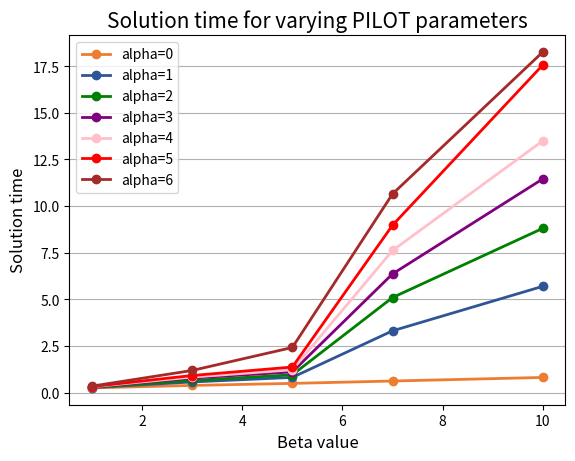

Write the Python code that produced this figure.
import random
import matplotlib.pyplot as plt
import numpy as np

def violin_plot():
    # Example data
    category_names = ['Category A', 'Category B', 'Category C']
    y_values = [[random.randint(30, 90) for _ in range(20)] for _ in range(3)]

    # Calculate mean values for each category
    mean_values = [np.mean(y) for y in y_values]

    # Create violin plot
    fig, ax = plt.subplots()
    ax.violinplot(y_values)

    # Add mean lines
    for i, mean in enumerate(mean_values):
        ax.axhline(y=mean, linestyle='--', color='r', label=f'Mean value for {category_names[i]}')

    # Set labels and titles
    ax.set_xticks(range(1, len(category_names) + 1))
    ax.set_xticklabels(category_names)
    ax.set_xlabel('Category')
    ax.set_ylabel('Number of violations')
    ax.set_title('Violin plot for different categories')

    # Add legend
    ax.legend()

    # Show plot
    plt.show()

def roaming_shares():
    # Define the data for the plot
    distances = np.linspace(0, 600, 100) / 1000  # in km
    share_of_users_willing_to_roam = [-1.65*x**2 - 0.70*x + 1 for x in distances]

    # Define the data for the scatter plot
    scatter_distances = [0, 100, 200, 300, 400, 500, 600]  # in m
    scatter_share_of_users_willing_to_roam = [1, 0.93, 0.85, 0.63, 0.44, 0.26, 0.08]

    # Create the plot
    plt.plot(distances, share_of_users_willing_to_roam, label='p(x) = −1.65x^2 − 0.70x + 1', color='#ED7D31', linewidth=2)
    plt.scatter(np.array(scatter_distances) / 1000, scatter_share_of_users_willing_to_roam, marker='o', alpha=1, label='Survey results', color='#2F5597')
    
    # Add labels and title to the plot
    plt.xlabel('Distance (km)', fontsize=12)
    plt.ylabel('Share of users', fontsize=12)
    plt.title('Willingness to roam',fontsize=15)

    # Add numeric values to the scatter plot
    for i in range(len(scatter_distances)):
        plt.text(scatter_distances[i]/1000, scatter_share_of_users_willing_to_roam[i]+0.015, f'{scatter_share_of_users_willing_to_roam[i]:.2f}', fontsize=11)

    # Move legend in front of the scatter plot
    handles, labels = plt.gca().get_legend_handles_labels()
    order = [1, 0]
    plt.legend([handles[idx] for idx in order], [labels[idx] for idx in order])

    plt.grid(axis='y')

    # Show the plot
    plt.show()

def solution_times():
    times_0 = [0.246, 0.380, 0.489, 0.616, 0.808]
    times_1 =[0.262, 0.566, 0.810, 3.309, 5.696]
    times_2 =[0.280, 0.646, 0.948, 5.094, 8.806]
    times_3 = [0.302, 0.777, 1.106, 6.362, 11.458]
    times_4 =[0.306, 0.828, 1.218, 7.618, 13.500]
    times_5 = [0.321, 0.912, 1.366, 8.973, 17.569]
    times_6 =[0.343, 1.182, 2.415, 10.651, 18.265]


    betas = [1, 3, 5, 7, 10]  # in m

    # Create the plot
    plt.plot(betas, times_0, label="alpha=0", color='#ED7D31', linewidth=2, marker='o')
    plt.plot(betas, times_1, label="alpha=1", color='#2F5597', linewidth=2, marker='o')
    plt.plot(betas, times_2, label="alpha=2", color='green', linewidth=2, marker='o')
    plt.plot(betas, times_3, label="alpha=3", color='purple', linewidth=2, marker='o')
    plt.plot(betas, times_4, label="alpha=4", color='pink', linewidth=2, marker='o')
    plt.plot(betas, times_5, label="alpha=5", color='red', linewidth=2, marker='o')
    plt.plot(betas, times_6, label="alpha=6", color='brown', linewidth=2, marker='o')

    # Add labels and title to the plot
    plt.xlabel('Beta value', fontsize=12)
    plt.ylabel('Solution time', fontsize=12)
    plt.title('Solution time for varying PILOT parameters',fontsize=15)
    
    plt.legend()

    plt.grid(axis='y')

    # Show the plot
    plt.show()

# roaming_shares()
solution_times()
